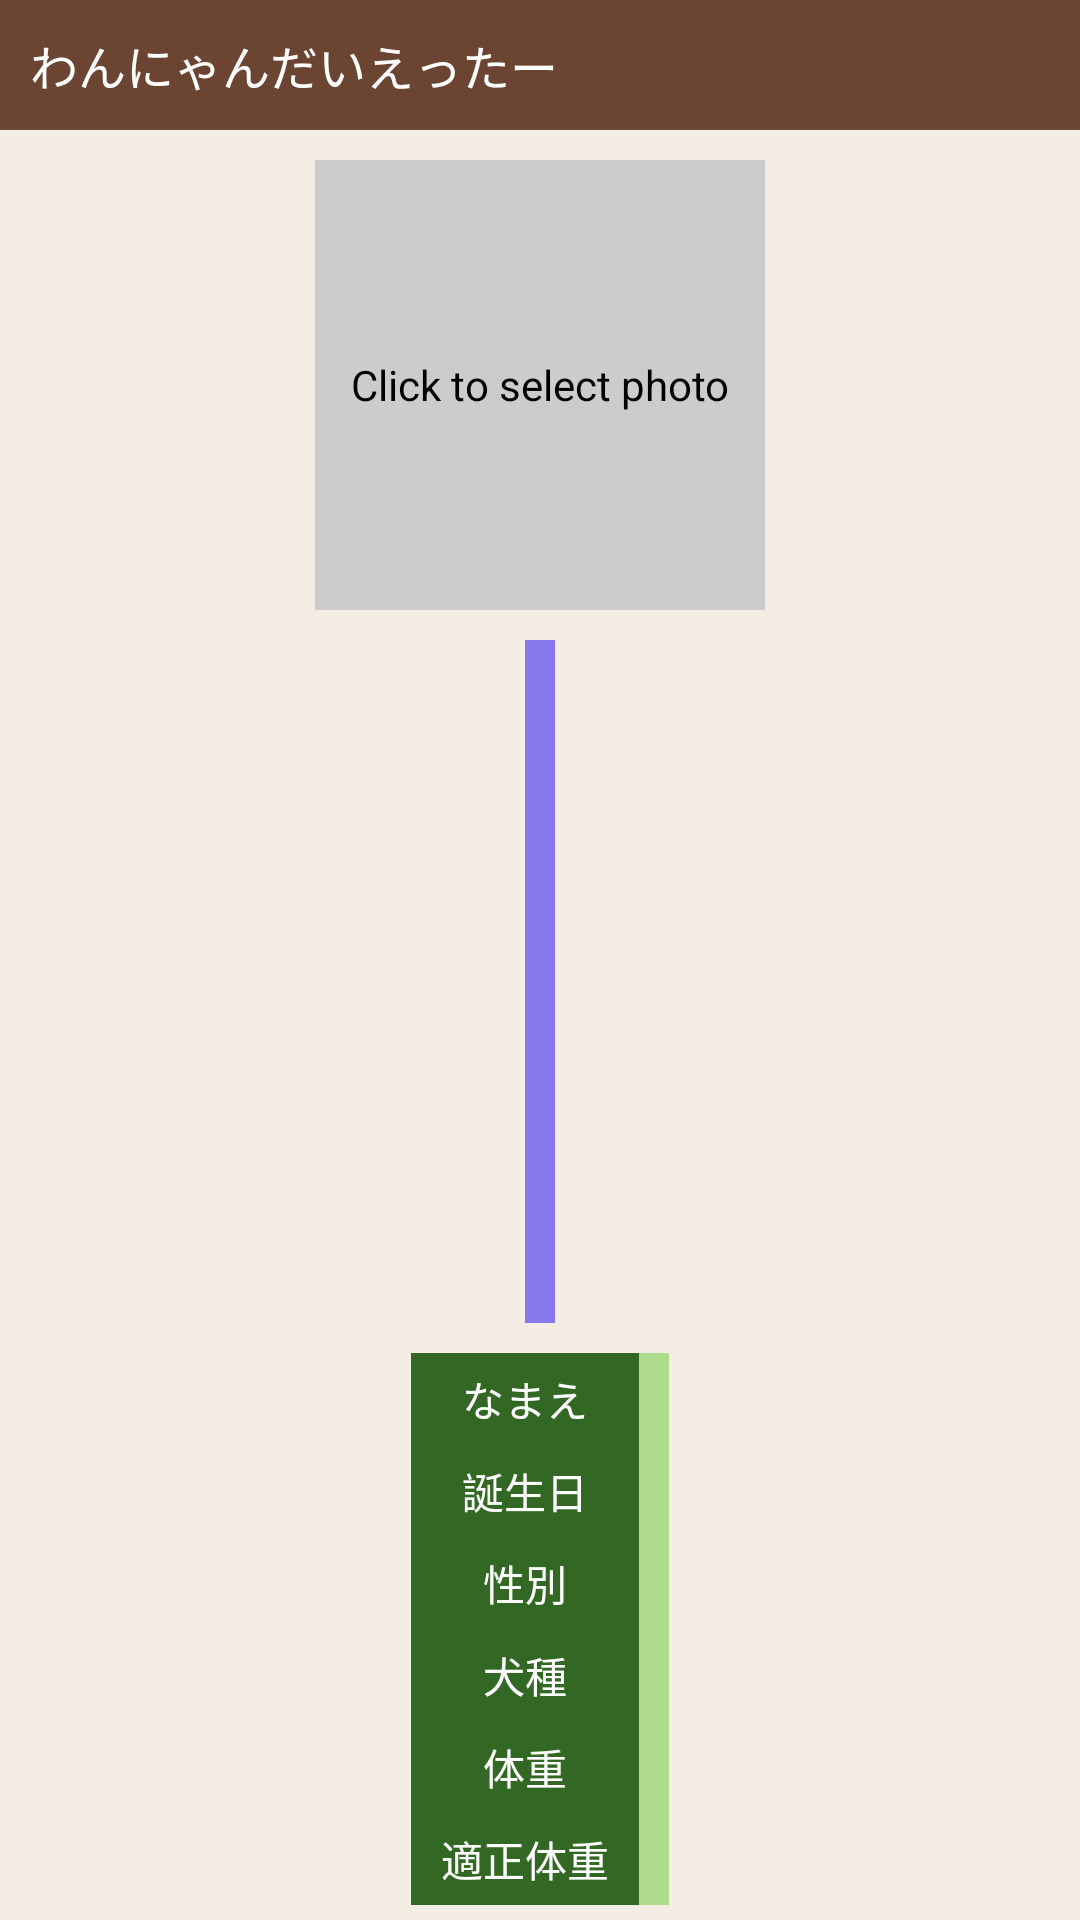

Here is an Android app screen rendered from its layout file. Give the layout XML and the strings, colors and styles it references.
<!-- AndroidManifest.xml: application theme android:Theme.NoTitleBar -->
<!-- res/layout/top.xml -->
<LinearLayout
    xmlns:android="http://schemas.android.com/apk/res/android"
    xmlns:tools="http://schemas.android.com/tools"
    android:layout_width="match_parent"
    android:layout_height="match_parent"
    android:background="#f4ede4" 
    android:orientation="vertical">
    
    <include layout="@layout/titlebar"/>
    
    <Button
		android:id="@+id/TOPImage"
		android:layout_width="150dp"
		android:layout_height="150dp"
		android:layout_marginTop="10dp"
		android:layout_marginLeft="10dp"
		android:layout_marginRight="10dp"
		android:layout_marginBottom="5dp"
		android:layout_gravity="center_horizontal"
		android:background="#ccc"
		android:text="Click to select photo" />
		
    
	<TextView
		android:id="@+id/TOPComment"
		android:layout_width="wrap_content"
		android:layout_height="0dp"
		android:layout_weight="1"
		android:layout_marginTop="5dp"
		android:layout_marginLeft="10dp"
		android:layout_marginRight="10dp"
		android:layout_marginBottom="5dp"
		android:padding="5dp"
		android:layout_gravity="center"
		android:gravity="center"
		android:textColor="#000"
		android:background="#8878ed" />
		
	
	<include
	    layout="@layout/top_dog_profile"
	    android:layout_weight="1" />

</LinearLayout>


<!-- res/layout/titlebar.xml (included above) -->
<LinearLayout
    xmlns:android="http://schemas.android.com/apk/res/android"
    android:layout_width="match_parent"
    android:layout_height="wrap_content"
    android:padding="10dip" 
    android:background="#6c4432" 
    android:orientation="vertical" >
    
    <TextView
        android:layout_width="wrap_content"
        android:layout_height="wrap_content"
        android:text="@string/app_name"
        android:textSize="@dimen/textL"
        android:textColor="#fff" />

</LinearLayout>
<!-- res/layout/top_dog_profile.xml (included above) -->
<TableLayout
    xmlns:android="http://schemas.android.com/apk/res/android"
    xmlns:tools="http://schemas.android.com/tools"
	android:layout_width="wrap_content"
	android:layout_height="wrap_content"
	android:layout_marginTop="5dp"
	android:layout_marginLeft="10dp"
	android:layout_marginRight="10dp"
	android:layout_marginBottom="5dp"
	android:layout_gravity="center_horizontal"
	android:background="#326823">
	    
	<TableRow>
	    <TextView
	        android:layout_width="wrap_content"
	        android:layout_height="wrap_content"
		    android:layout_gravity="center"
		    android:layout_margin="5dp"
		    android:textColor="#FFF"
		    android:text="@string/TOPName" />
		<TextView
		    android:id="@+id/TOPName"
		    android:layout_width="match_parent"
		    android:layout_height="match_parent"
		    android:gravity="center_vertical"
		    android:padding="5dp"
		    android:background="#afdb8c"
		    android:textColor="#000" />
		    
	</TableRow>
	    	    
	<TableRow>
	    <TextView
		    android:layout_width="wrap_content"
		    android:layout_height="wrap_content"
		    android:layout_gravity="center"
		    android:layout_margin="5dp"
		    android:textColor="#FFF"
		    android:text="@string/TOPBirthday" />
		<TextView
		    android:id="@+id/TOPBirthday"
		    android:layout_width="match_parent"
		    android:layout_height="match_parent"
		    android:gravity="center_vertical"
		    android:padding="5dp"
		    android:background="#afdb8c"
		    android:textColor="#000" />
		    
	</TableRow>
	
	<TableRow>
	    <TextView
		    android:layout_width="wrap_content"
		    android:layout_height="wrap_content"
		    android:layout_gravity="center"
		    android:layout_margin="5dp"
		    android:textColor="#FFF"
		    android:text="@string/TOPSex" />
		<TextView
		    android:id="@+id/TOPSex"
		    android:layout_width="match_parent"
		    android:layout_height="match_parent"
		    android:gravity="center_vertical"
		    android:padding="5dp"
		    android:background="#afdb8c"
		    android:textColor="#000" />
		    
	</TableRow>

    <TableRow>
	    <TextView
	        android:layout_width="wrap_content"
	        android:layout_height="wrap_content"
	        android:layout_gravity="center"
	        android:layout_margin="5dp"
	        android:textColor="#FFF"
	        android:text="@string/TOPBreed" />
	    <TextView
	        android:id="@+id/TOPBreed"
	        android:layout_width="match_parent"
	        android:layout_height="match_parent"
	        android:gravity="center_vertical"
	        android:padding="5dp"
	        android:background="#afdb8c"
		    android:textColor="#000" />
		    
    </TableRow>
	    
    <TableRow>
        <TextView
	        android:layout_width="wrap_content"
	        android:layout_height="wrap_content"
	        android:layout_gravity="center"
	        android:layout_margin="5dp"
	        android:textColor="#FFF"
	        android:text="@string/TOPWeight" />
	    <TextView
	        android:id="@+id/TOPWeight"
	        android:layout_width="match_parent"
	        android:layout_height="match_parent"
	        android:gravity="center_vertical"
	        android:padding="5dp"
	        android:background="#afdb8c"
		    android:textColor="#000" />
		    
    </TableRow>
    
    <TableRow>
        <TextView
	        android:layout_width="wrap_content"
	        android:layout_height="wrap_content"
	        android:layout_gravity="center"
	        android:layout_margin="5dp"
	        android:textColor="#FFF"
	        android:text="@string/TOPNormalWeight" />
	    <TextView
	        android:id="@+id/TOPNormalWeight"
	        android:layout_width="match_parent"
	        android:layout_height="match_parent"
	        android:gravity="center_vertical"
	        android:padding="5dp"
	        android:background="#afdb8c"
		    android:textColor="#000" />
		    
    </TableRow>
</TableLayout>
<!-- resources referenced by this layout -->
<resources>
  <dimen name="textL">16sp</dimen>
  <!-- drawable dog: jpg bitmap (drawable-nodpi, 22062 bytes) -->
  <string name="TOPBirthday">誕生日</string>
  <string name="TOPBreed">犬種</string>
  <string name="TOPName">なまえ</string>
  <string name="TOPNormalWeight">適正体重</string>
  <string name="TOPSex">性別</string>
  <string name="TOPWeight">体重</string>
  <string name="app_name">わんにゃんだいえったー</string>
</resources>
